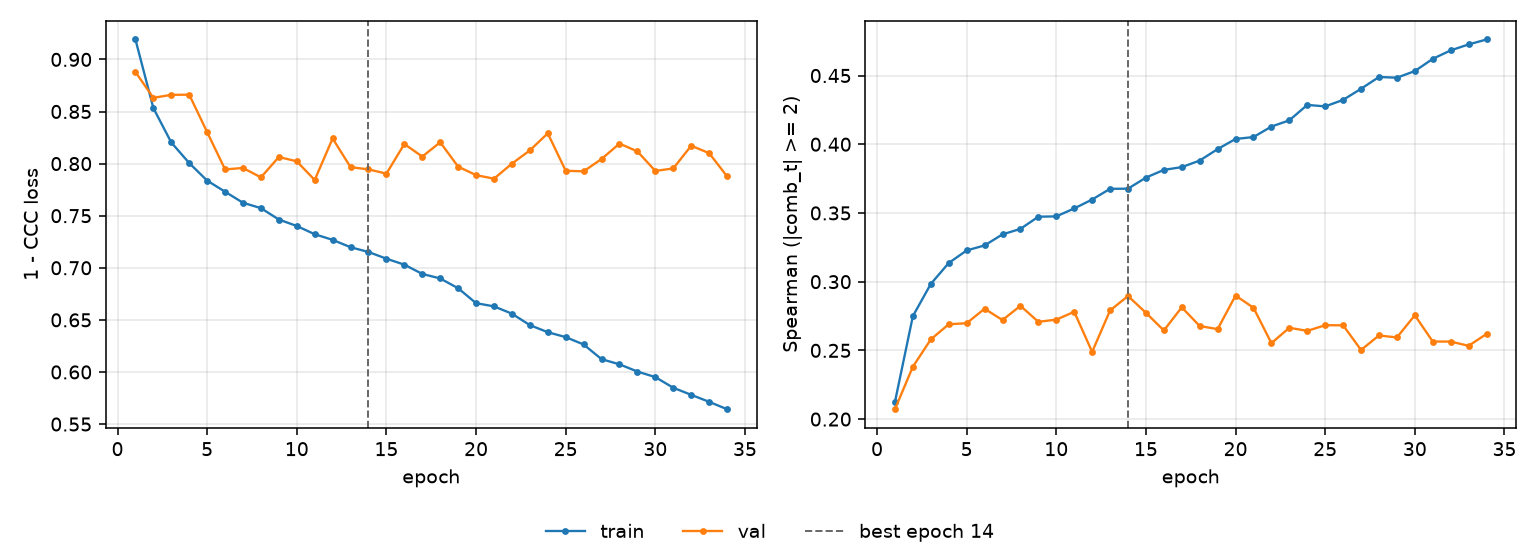

Source data for this figure (header and first rows):
epoch, tr_loss, vl_loss, tr_sp, vl_sp, is_best
1, 0.9191, 0.888, 0.2124, 0.2072, False
2, 0.8533, 0.8631, 0.2749, 0.2381, False
3, 0.8203, 0.866, 0.2983, 0.258, False
4, 0.8005, 0.8661, 0.3136, 0.269, False
5, 0.7837, 0.8302, 0.3227, 0.2698, False
6, 0.773, 0.7944, 0.3264, 0.2803, False
7, 0.7624, 0.7958, 0.3344, 0.2721, False
8, 0.7573, 0.7868, 0.3384, 0.2824, False
9, 0.7463, 0.8063, 0.3473, 0.2708, False
10, 0.7401, 0.8022, 0.3475, 0.2724, False
11, 0.7322, 0.7843, 0.3533, 0.2781, False
12, 0.7268, 0.8241, 0.3598, 0.2489, False
13, 0.7197, 0.7965, 0.3676, 0.279, False
14, 0.7152, 0.7945, 0.3677, 0.2896, True
15, 0.7087, 0.7903, 0.3757, 0.2774, False
16, 0.703, 0.8188, 0.3813, 0.2645, False
17, 0.6941, 0.8067, 0.3834, 0.2813, False
18, 0.6897, 0.8205, 0.3881, 0.2677, False
19, 0.6804, 0.7971, 0.3965, 0.2655, False
20, 0.666, 0.7889, 0.4038, 0.2899, False
21, 0.663, 0.7855, 0.4052, 0.281, False
22, 0.6559, 0.7999, 0.4129, 0.2553, False
23, 0.645, 0.8127, 0.4174, 0.2665, False
24, 0.6382, 0.8291, 0.4286, 0.2642, False
25, 0.6334, 0.7931, 0.4275, 0.2683, False
26, 0.6264, 0.7926, 0.4323, 0.2682, False
27, 0.6123, 0.8044, 0.4403, 0.2503, False
28, 0.6073, 0.8192, 0.4489, 0.2609, False
29, 0.6004, 0.8117, 0.4484, 0.2594, False
30, 0.5951, 0.793, 0.4532, 0.2756, False
31, 0.5849, 0.7953, 0.4621, 0.2564, False
32, 0.5781, 0.8171, 0.4683, 0.2564, False
33, 0.5714, 0.8101, 0.4726, 0.2533, False
34, 0.5643, 0.7878, 0.4762, 0.262, False
